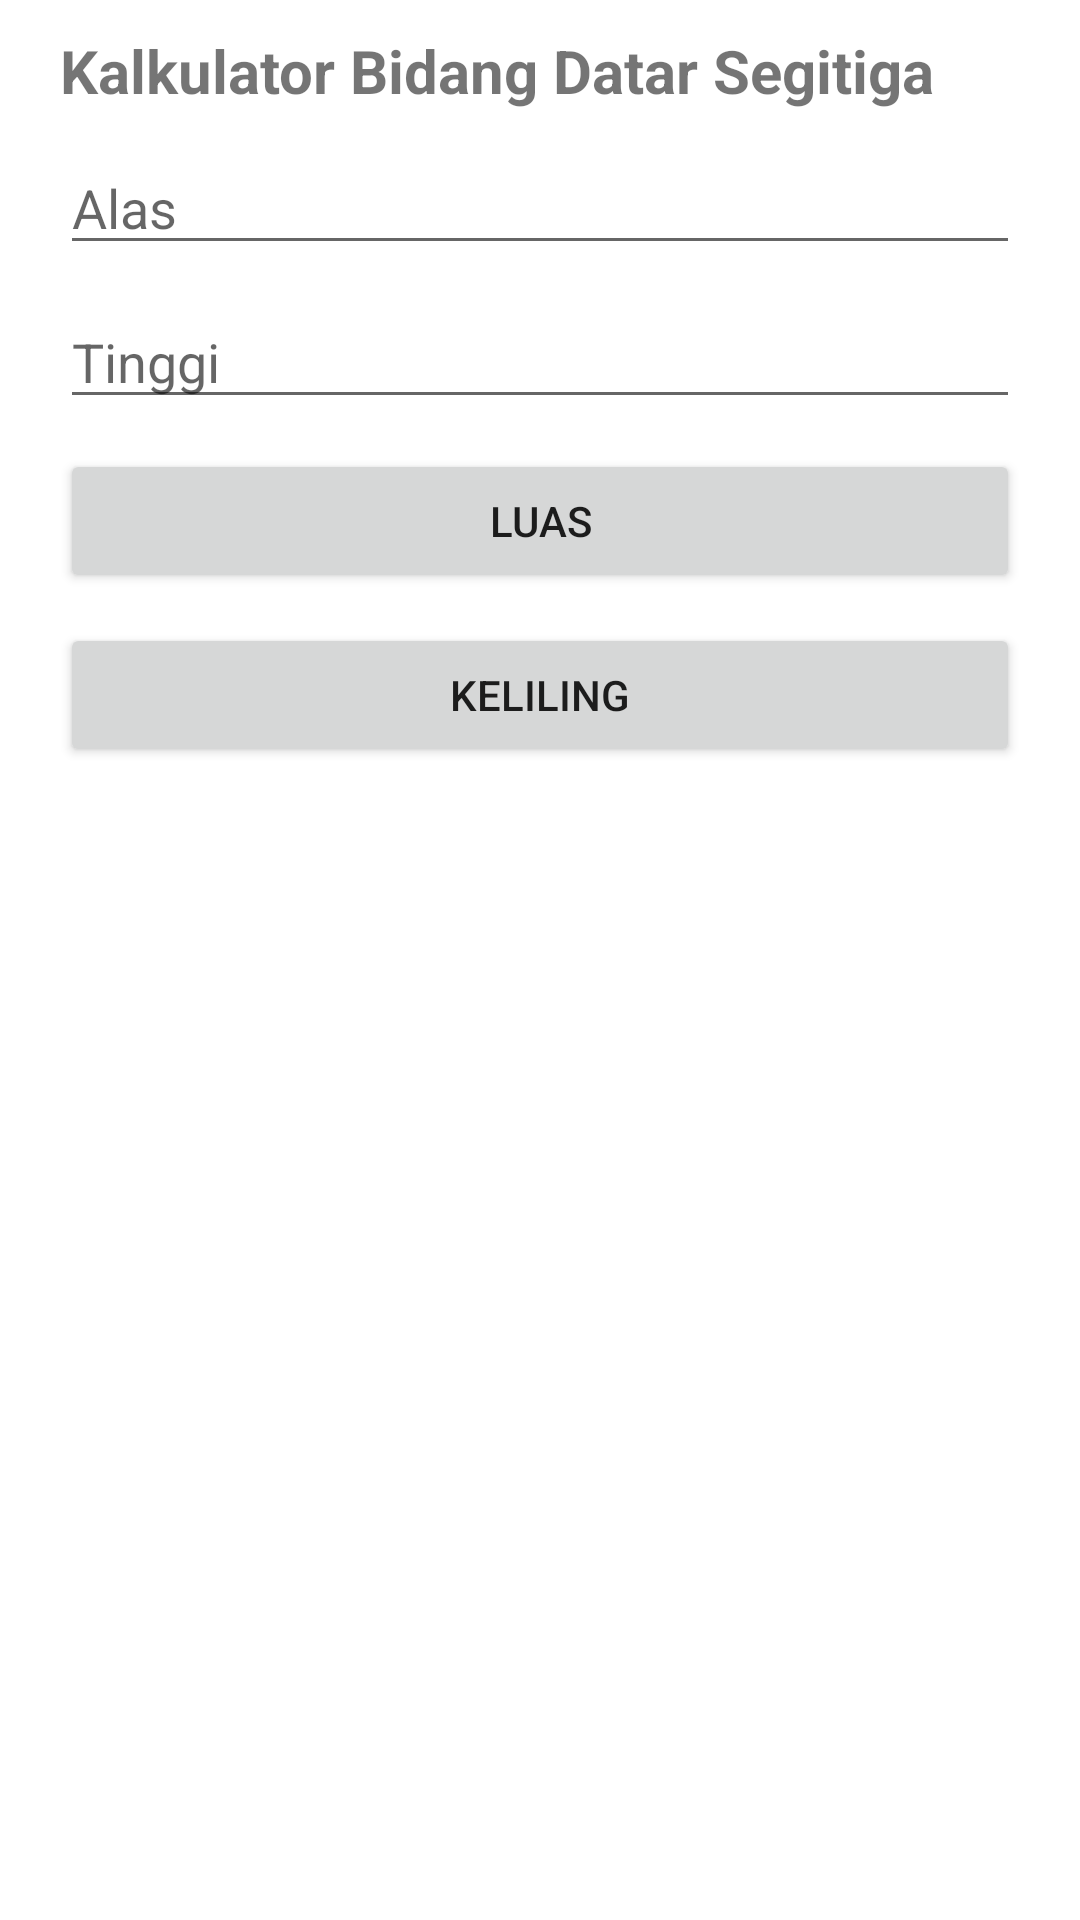

Produce the Android XML layout that renders to this screen, including the resource entries it uses.
<!-- AndroidManifest.xml: application theme Theme.KalkulatorBDatar -->
<!-- res/layout/fragment_kedua.xml -->
<?xml version="1.0" encoding="utf-8"?>
<LinearLayout xmlns:android="http://schemas.android.com/apk/res/android"
    xmlns:tools="http://schemas.android.com/tools"
    android:layout_width="match_parent"
    android:layout_height="match_parent"
    tools:context=".KeduaFragment"
    android:orientation="vertical">

    <TextView
        android:layout_width="match_parent"
        android:layout_height="wrap_content"
        android:layout_marginTop="10dp"
        android:layout_marginStart="20dp"
        android:layout_marginEnd="20dp"
        android:text="Kalkulator Bidang Datar Segitiga"
        android:textSize="20sp"
        android:textStyle="bold"/>

    <EditText
        android:id="@+id/txt_alas"
        android:layout_width="match_parent"
        android:layout_height="wrap_content"
        android:layout_marginTop="10dp"
        android:layout_marginStart="20dp"
        android:layout_marginEnd="20dp"
        android:inputType="number"
        android:hint="Alas" />

    <EditText
        android:id="@+id/txt_tinggi"
        android:layout_width="match_parent"
        android:layout_height="wrap_content"
        android:layout_marginTop="10dp"
        android:layout_marginStart="20dp"
        android:layout_marginEnd="20dp"
        android:inputType="number"
        android:hint="Tinggi" />

    <Button
        android:id="@+id/btnHasil"
        android:layout_width="match_parent"
        android:layout_height="wrap_content"
        android:text="Luas"
        android:layout_marginTop="10dp"
        android:layout_marginStart="20dp"
        android:layout_marginEnd="20dp" />

    <Button
        android:id="@+id/btnKeliling"
        android:layout_width="match_parent"
        android:layout_height="wrap_content"
        android:text="Keliling"
        android:layout_marginTop="10dp"
        android:layout_marginStart="20dp"
        android:layout_marginEnd="20dp" />

    <TextView
        android:id="@+id/hasil"
        android:layout_width="match_parent"
        android:layout_height="match_parent"
        android:text=""
        android:textSize="40dp"
        android:textStyle="bold"
        android:gravity="center" />



</LinearLayout>
<!-- resources referenced by this layout -->
<resources>
  <style name="Theme.KalkulatorBDatar" parent="Theme.MaterialComponents.DayNight.DarkActionBar">
          
          <item name="colorPrimary">@color/purple_500</item>
          <item name="colorPrimaryVariant">@color/purple_700</item>
          <item name="colorOnPrimary">@color/white</item>
          
          <item name="colorSecondary">@color/teal_200</item>
          <item name="colorSecondaryVariant">@color/teal_700</item>
          <item name="colorOnSecondary">@color/black</item>
          
          <item name="android:statusBarColor" tools:targetApi="l">?attr/colorPrimaryVariant</item>
          
      </style>
  <color name="purple_500">#858585</color>
  <color name="purple_700">#171717</color>
  <color name="white">#FFFFFFFF</color>
  <color name="teal_200">#FF03DAC5</color>
  <color name="teal_700">#FF018786</color>
  <color name="black">#FF000000</color>
</resources>
